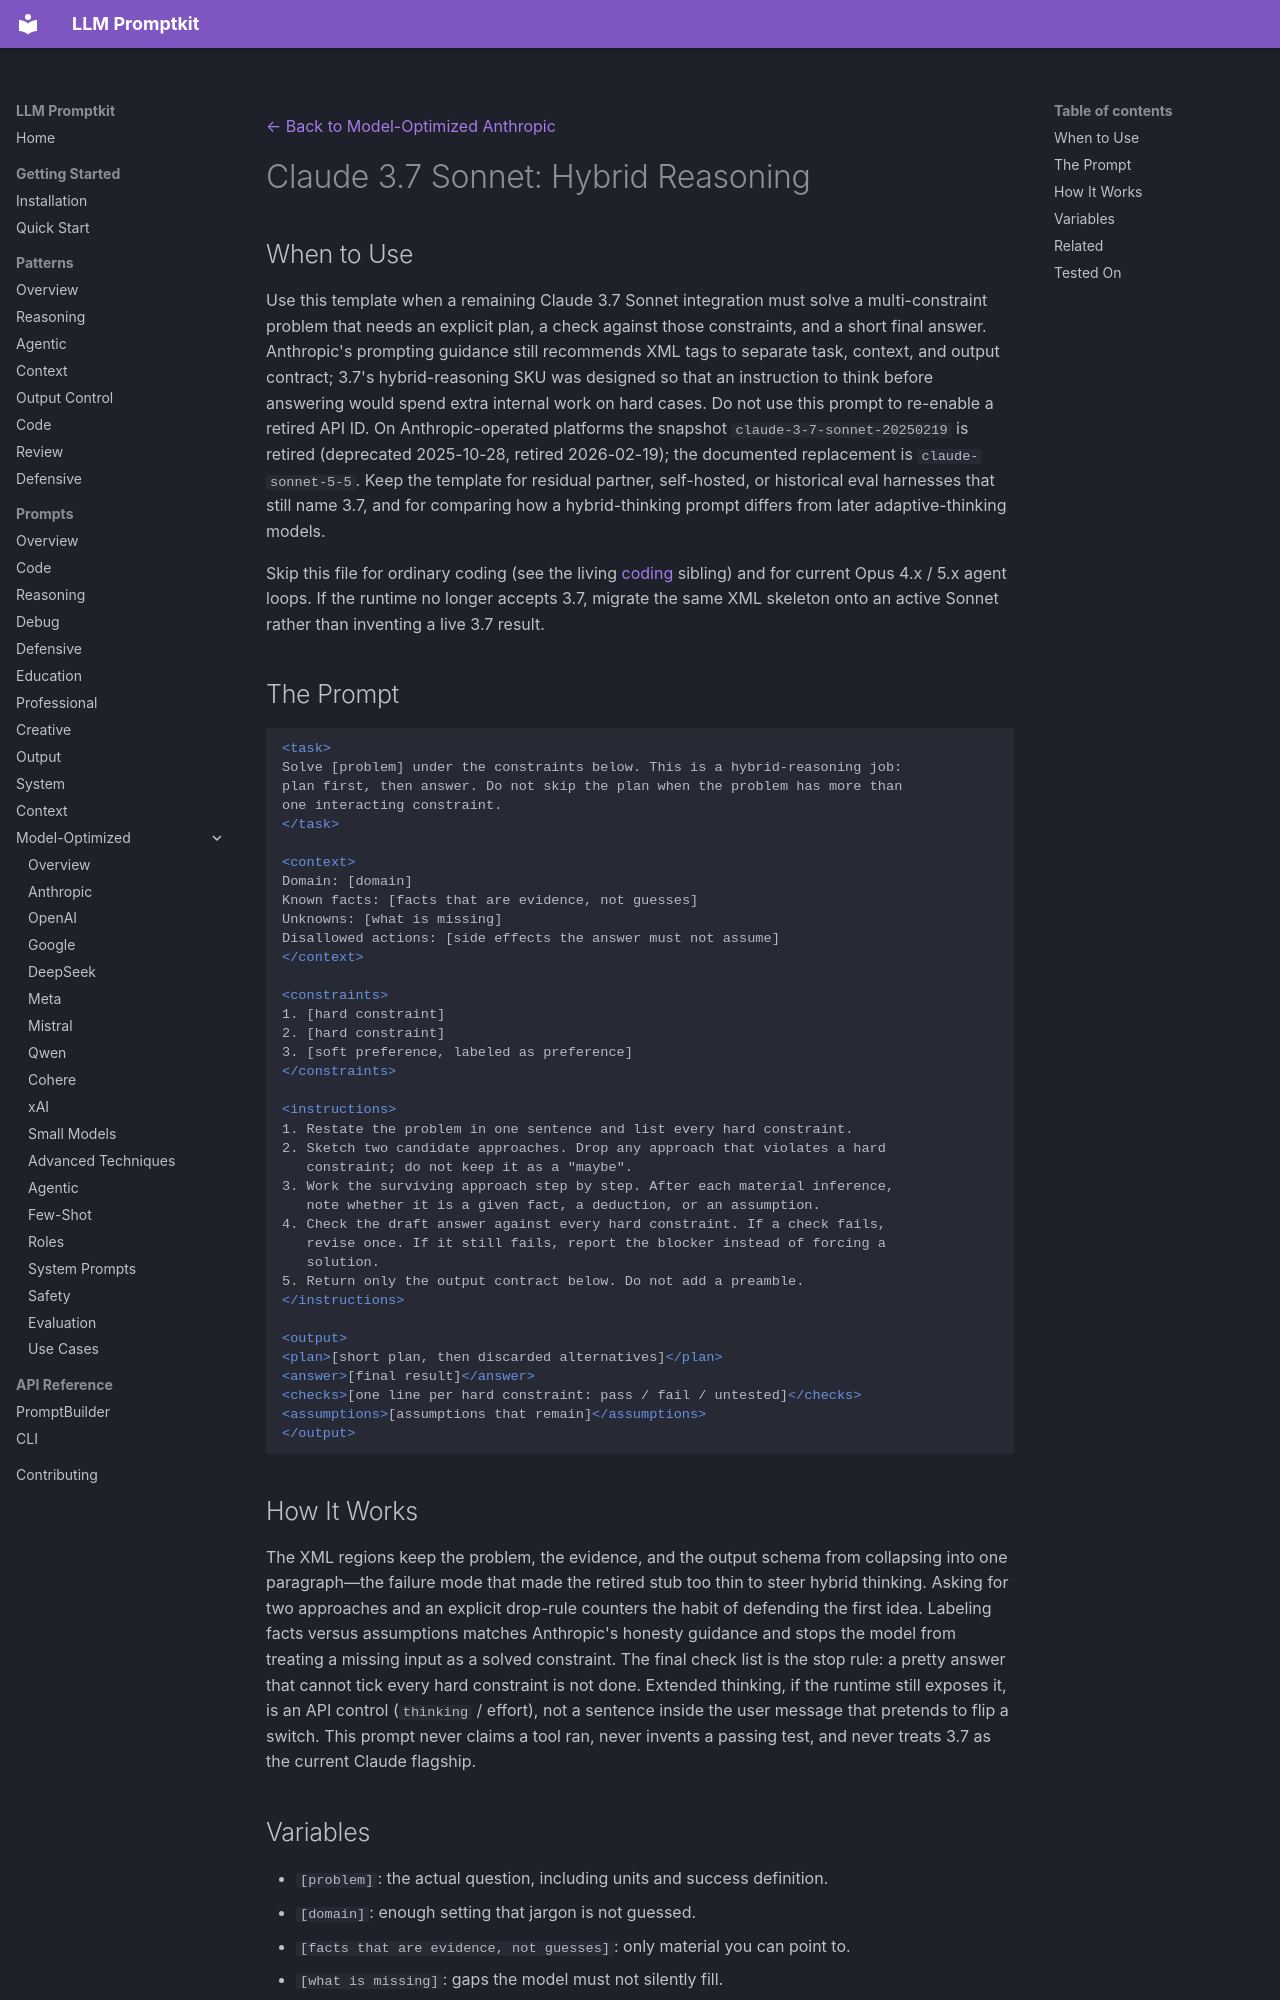

repository: Petsku01/promptkit · page: prompts/model-optimized/anthropic/claude-3.7-sonnet-reasoning/index.html · generator: mkdocs

---
category: "model-optimized"
title: "Claude 3.7 Sonnet: Hybrid Reasoning"
subcategory: "anthropic"
model: "claude-3.7-sonnet"
source: "promptkit-authored"
---
[← Back to Model-Optimized Anthropic](../index.md)

# Claude 3.7 Sonnet: Hybrid Reasoning

## When to Use

Use this template when a remaining Claude 3.7 Sonnet integration must solve a multi-constraint problem that needs an explicit plan, a check against those constraints, and a short final answer. Anthropic's prompting guidance still recommends XML tags to separate task, context, and output contract; 3.7's hybrid-reasoning SKU was designed so that an instruction to think before answering would spend extra internal work on hard cases. Do not use this prompt to re-enable a retired API ID. On Anthropic-operated platforms the snapshot `claude-3-7-sonnet-20250219` is retired (deprecated 2025-10-28, retired 2026-02-19); the documented replacement is `claude-sonnet-5-5`. Keep the template for residual partner, self-hosted, or historical eval harnesses that still name 3.7, and for comparing how a hybrid-thinking prompt differs from later adaptive-thinking models.

Skip this file for ordinary coding (see the living [coding](coding.md) sibling) and for current Opus 4.x / 5.x agent loops. If the runtime no longer accepts 3.7, migrate the same XML skeleton onto an active Sonnet rather than inventing a live 3.7 result.

## The Prompt

```xml
<task>
Solve [problem] under the constraints below. This is a hybrid-reasoning job:
plan first, then answer. Do not skip the plan when the problem has more than
one interacting constraint.
</task>

<context>
Domain: [domain]
Known facts: [facts that are evidence, not guesses]
Unknowns: [what is missing]
Disallowed actions: [side effects the answer must not assume]
</context>

<constraints>
1. [hard constraint]
2. [hard constraint]
3. [soft preference, labeled as preference]
</constraints>

<instructions>
1. Restate the problem in one sentence and list every hard constraint.
2. Sketch two candidate approaches. Drop any approach that violates a hard
   constraint; do not keep it as a "maybe".
3. Work the surviving approach step by step. After each material inference,
   note whether it is a given fact, a deduction, or an assumption.
4. Check the draft answer against every hard constraint. If a check fails,
   revise once. If it still fails, report the blocker instead of forcing a
   solution.
5. Return only the output contract below. Do not add a preamble.
</instructions>

<output>
<plan>[short plan, then discarded alternatives]</plan>
<answer>[final result]</answer>
<checks>[one line per hard constraint: pass / fail / untested]</checks>
<assumptions>[assumptions that remain]</assumptions>
</output>
```

## How It Works

The XML regions keep the problem, the evidence, and the output schema from collapsing into one paragraph—the failure mode that made the retired stub too thin to steer hybrid thinking. Asking for two approaches and an explicit drop-rule counters the habit of defending the first idea. Labeling facts versus assumptions matches Anthropic's honesty guidance and stops the model from treating a missing input as a solved constraint. The final check list is the stop rule: a pretty answer that cannot tick every hard constraint is not done. Extended thinking, if the runtime still exposes it, is an API control (`thinking` / effort), not a sentence inside the user message that pretends to flip a switch. This prompt never claims a tool ran, never invents a passing test, and never treats 3.7 as the current Claude flagship.
